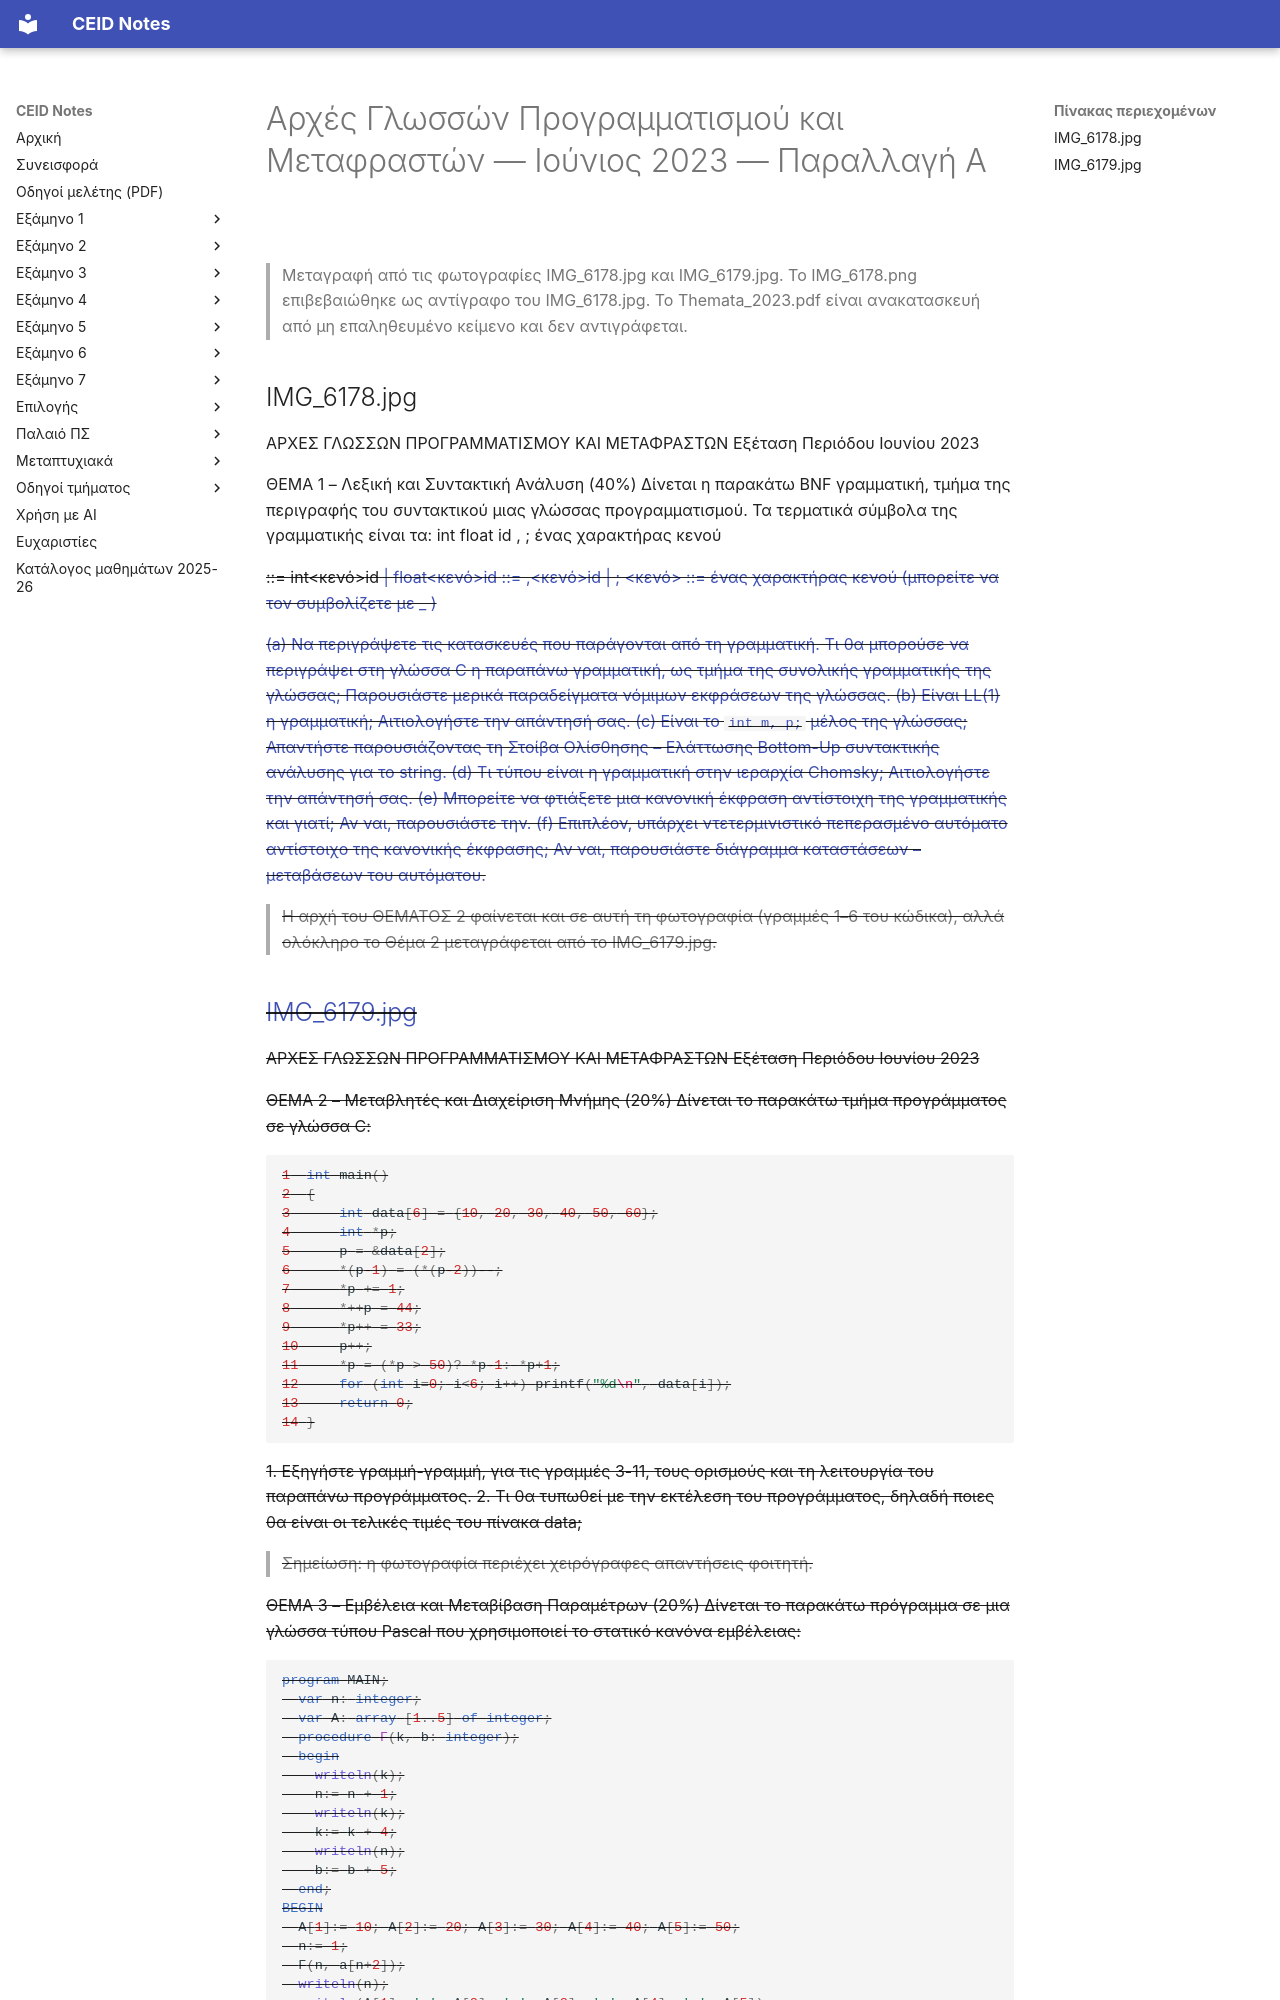

repository: kdngiorgos/ceid-notes · page: Semesters/Semester 4 (4ο Εξάμηνο)/Αρχές Γλωσσών Προγραμματισμού και Μεταφραστών - CEID_23Y206/Previous Exams/2023-06-a.html · generator: mkdocs

---
course: CEID_23Y206
session: 2023-06-a
label: Ιούνιος 2023 — Παραλλαγή Α
sources:
- IMG_6178.jpg
- IMG_6179.jpg
- IMG_6178.png
- themata_2022-25/Themata_2023.pdf
format: open
duration_min: null
notes: Παραλλαγή με Θέμα 1 (40%). Θέμα 1 και Θέμα 2 μεταγράφονται ολόκληρα. Θέμα 3 δίνει μόνο τον κώδικα και το σχήμα της εξόδου· τα ερωτήματα του Θέματος 3 δεν φαίνονται στις φωτογραφίες. Τα Θέματα 4 και άνω δεν φαίνονται. Στις φωτογραφίες υπάρχουν χειρόγραφες απαντήσεις φοιτητή και σημάνσεις, που δεν μεταφέρονται. Το IMG_6178.png είναι αντίγραφο του IMG_6178.jpg. Το Themata_2023.pdf είναι ανακατασκευή και δεν αντιγράφεται.
transcription: partial
solutions: ai-unverified
---
# Αρχές Γλωσσών Προγραμματισμού και Μεταφραστών — Ιούνιος 2023 — Παραλλαγή Α

> Μεταγραφή από τις φωτογραφίες IMG_6178.jpg και IMG_6179.jpg. Το IMG_6178.png επιβεβαιώθηκε ως αντίγραφο του IMG_6178.jpg. Το Themata_2023.pdf είναι ανακατασκευή από μη επαληθευμένο κείμενο και δεν αντιγράφεται.

## IMG_6178.jpg

ΑΡΧΕΣ ΓΛΩΣΣΩΝ ΠΡΟΓΡΑΜΜΑΤΙΣΜΟΥ ΚΑΙ ΜΕΤΑΦΡΑΣΤΩΝ
Εξέταση Περιόδου Ιουνίου 2023

ΘΕΜΑ 1 – Λεξική και Συντακτική Ανάλυση (40%)
Δίνεται η παρακάτω BNF γραμματική, τμήμα της περιγραφής του συντακτικού μιας γλώσσας προγραμματισμού. Τα τερματικά σύμβολα της γραμματικής είναι τα:
int float id , ; ένας χαρακτήρας κενού

<S> ::= int<κενό>id<A> | float<κενό>id<A>
<A> ::= ,<κενό>id<A> | ;
<κενό> ::= ένας χαρακτήρας κενού    (μπορείτε να τον συμβολίζετε με _ )

(a) Να περιγράψετε τις κατασκευές που παράγονται από τη γραμματική. Τι θα μπορούσε να περιγράψει στη γλώσσα C η παραπάνω γραμματική, ως τμήμα της συνολικής γραμματικής της γλώσσας; Παρουσιάστε μερικά παραδείγματα νόμιμων εκφράσεων της γλώσσας.
(b) Είναι LL(1) η γραμματική; Αιτιολογήστε την απάντησή σας.
(c) Είναι το `int m, p;` μέλος της γλώσσας; Απαντήστε παρουσιάζοντας τη Στοίβα Ολίσθησης – Ελάττωσης Bottom-Up συντακτικής ανάλυσης για το string.
(d) Τι τύπου είναι η γραμματική στην ιεραρχία Chomsky; Αιτιολογήστε την απάντησή σας.
(e) Μπορείτε να φτιάξετε μια κανονική έκφραση αντίστοιχη της γραμματικής και γιατί; Αν ναι, παρουσιάστε την.
(f) Επιπλέον, υπάρχει ντετερμινιστικό πεπερασμένο αυτόματο αντίστοιχο της κανονικής έκφρασης; Αν ναι, παρουσιάστε διάγραμμα καταστάσεων – μεταβάσεων του αυτόματου.

> Η αρχή του ΘΕΜΑΤΟΣ 2 φαίνεται και σε αυτή τη φωτογραφία (γραμμές 1–6 του κώδικα), αλλά ολόκληρο το Θέμα 2 μεταγράφεται από το IMG_6179.jpg.
